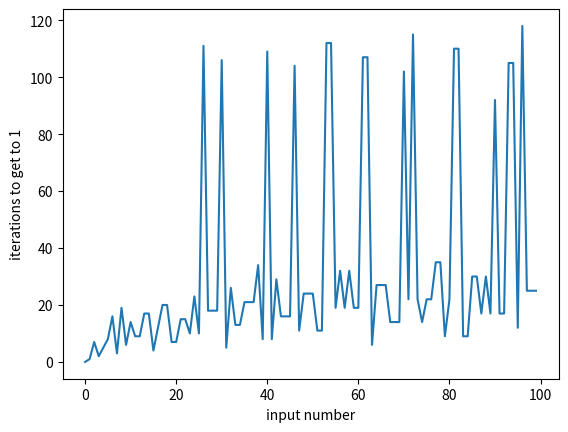

Reproduce this figure in Python.
# [redacted]
# A simple project to check How long numbers take to tend to 1 with Collatz Sequences

## Import useful libraries
import numpy as np
import matplotlib.pyplot as plt

# Simple Code for the Collatz Sequence
def collatz(n, i):
    if n == 1:
        return i
    if n % 2 == 0:
        return collatz(n//2, i + 1)
    elif n % 2 != 0:
        return collatz(3 * n + 1, i + 1)

# Grab how many iterations it takes for the Collatz to tend towards 1
# Populate list for values for 1 through 100
colList = []
for i in range(1, 101, 1):
    colList.append(collatz(i, 0))

plt.plot(colList)
plt.xlabel('input number')
plt.ylabel('iterations to get to 1')
plt.show()
